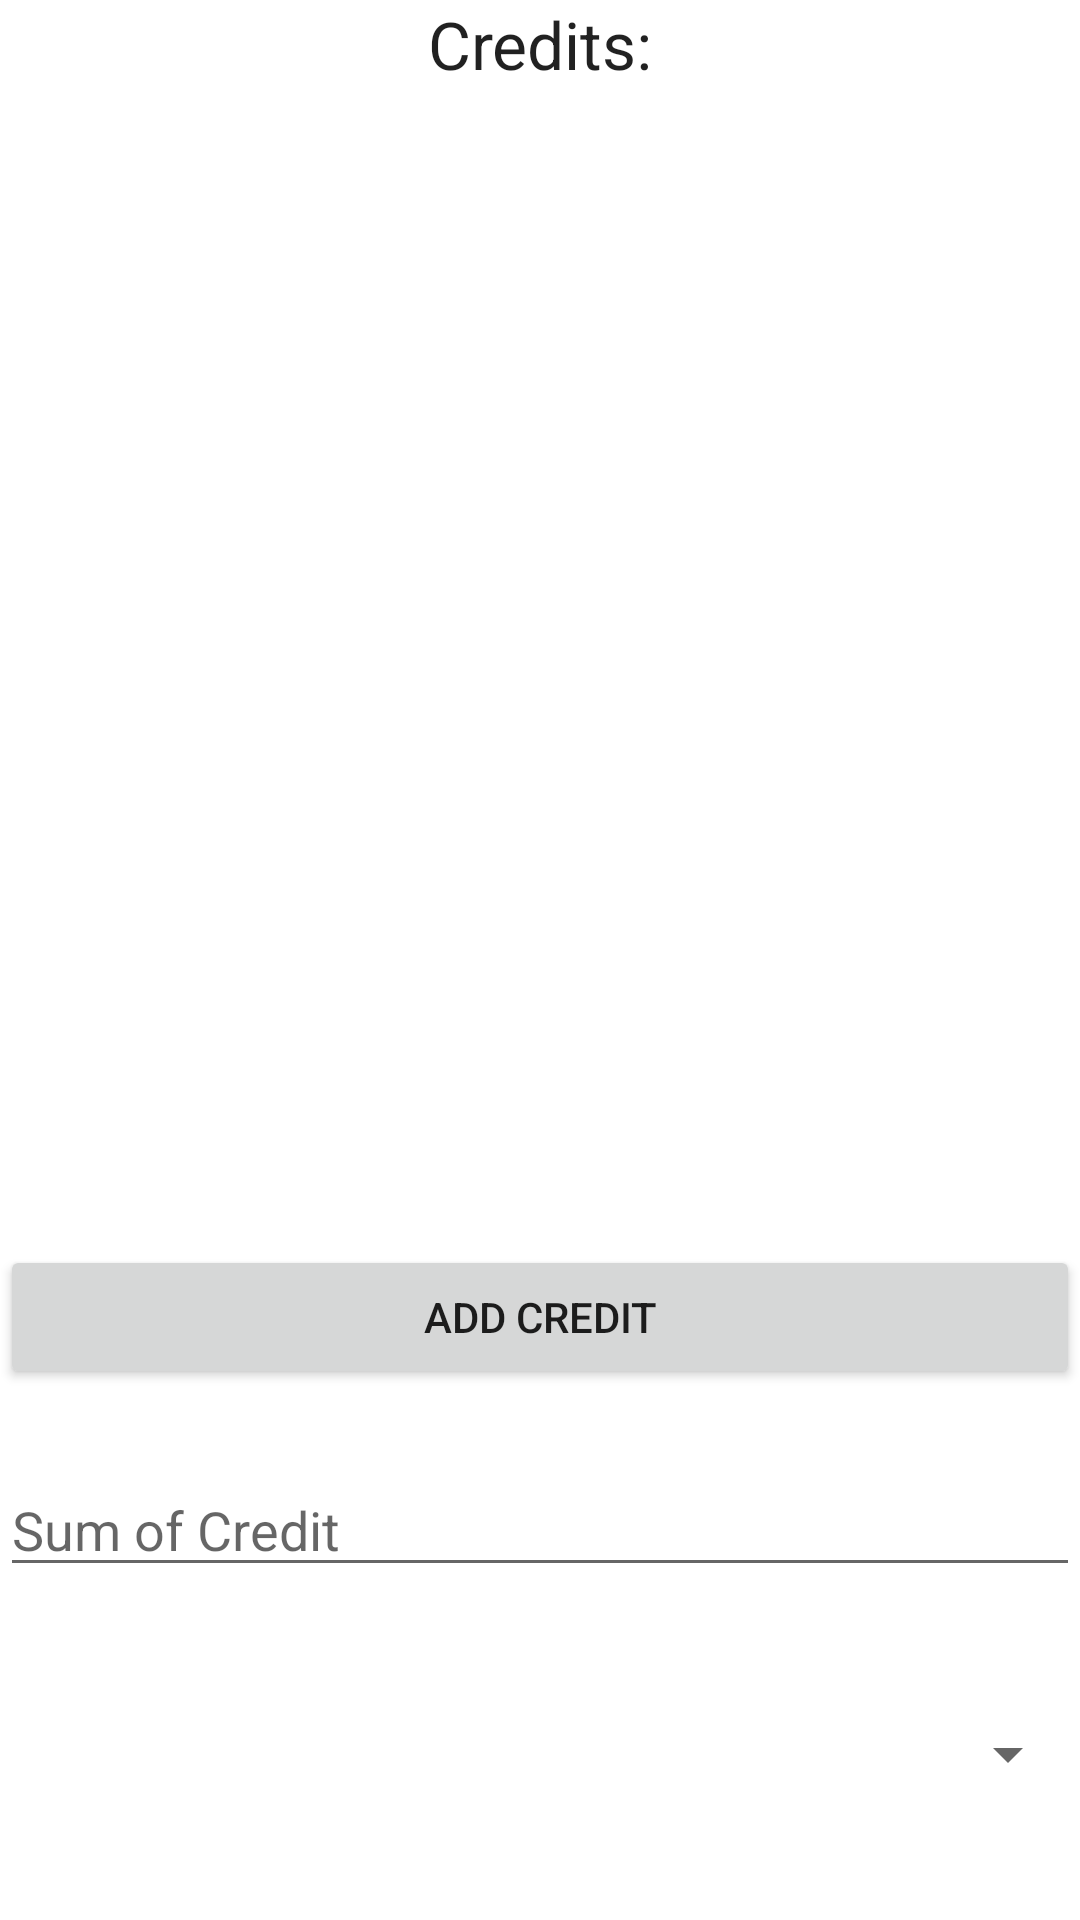

Here is an Android app screen rendered from its layout file. Give the layout XML and the strings, colors and styles it references.
<!-- AndroidManifest.xml: application theme Theme.FinanceSystem20 -->
<!-- res/layout/activity_credits_view.xml -->
<?xml version="1.0" encoding="utf-8"?>
<androidx.constraintlayout.widget.ConstraintLayout xmlns:android="http://schemas.android.com/apk/res/android"
    xmlns:app="http://schemas.android.com/apk/res-auto"
    xmlns:tools="http://schemas.android.com/tools"
    android:layout_width="match_parent"
    android:layout_height="match_parent"
    tools:context=".Activities.CreditsView">

    <TextView
        android:id="@+id/textView"
        android:layout_width="0dp"
        android:layout_height="60dp"
        android:text="Credits:"
        android:textAlignment="center"
        android:textAppearance="@style/TextAppearance.AppCompat.Large"
        app:layout_constraintEnd_toEndOf="parent"
        app:layout_constraintHorizontal_bias="0.0"
        app:layout_constraintStart_toStartOf="parent"
        app:layout_constraintTop_toTopOf="parent"
        android:gravity="center_horizontal" />

    <ListView
        android:id="@+id/list_of_credits_lv"
        android:layout_width="0dp"
        android:layout_height="300dp"
        app:layout_constraintBottom_toBottomOf="parent"
        app:layout_constraintEnd_toEndOf="parent"
        app:layout_constraintHorizontal_bias="0.0"
        app:layout_constraintStart_toStartOf="parent"
        app:layout_constraintTop_toBottomOf="@+id/textView"
        app:layout_constraintVertical_bias="0.087" />

    <Button
        android:id="@+id/add_credit_btn"
        android:layout_width="0dp"
        android:layout_height="wrap_content"
        android:text="Add credit"
        app:layout_constraintBottom_toBottomOf="parent"
        app:layout_constraintEnd_toEndOf="@+id/list_of_credits_lv"
        app:layout_constraintHorizontal_bias="0.0"
        app:layout_constraintStart_toStartOf="@+id/list_of_credits_lv"
        app:layout_constraintTop_toBottomOf="@+id/list_of_credits_lv"
        app:layout_constraintVertical_bias="0.148" />

    <EditText
        android:id="@+id/sum_of_credit"
        android:layout_width="match_parent"
        android:layout_height="wrap_content"
        android:hint="Sum of Credit"
        android:inputType="number"
        app:layout_constraintBottom_toBottomOf="parent"
        app:layout_constraintEnd_toEndOf="@+id/add_credit_btn"
        app:layout_constraintHorizontal_bias="0.0"
        app:layout_constraintStart_toStartOf="@+id/add_credit_btn"
        app:layout_constraintTop_toBottomOf="@+id/add_credit_btn"
        app:layout_constraintVertical_bias="0.183">

    </EditText>

    <Spinner
        android:id="@+id/spinner_terms"
        android:layout_width="match_parent"
        android:layout_height="wrap_content"
        app:layout_constraintBottom_toBottomOf="parent"
        app:layout_constraintEnd_toEndOf="@+id/sum_of_credit"
        app:layout_constraintStart_toStartOf="@+id/sum_of_credit"
        app:layout_constraintTop_toBottomOf="@+id/sum_of_credit" />


</androidx.constraintlayout.widget.ConstraintLayout>
<!-- resources referenced by this layout -->
<resources>
  <style name="Theme.FinanceSystem20" parent="Theme.MaterialComponents.DayNight.DarkActionBar">
          
          <item name="colorPrimary">@color/purple_500</item>
          <item name="colorPrimaryVariant">@color/purple_700</item>
          <item name="colorOnPrimary">@color/white</item>
          
          <item name="colorSecondary">@color/teal_200</item>
          <item name="colorSecondaryVariant">@color/teal_700</item>
          <item name="colorOnSecondary">@color/black</item>
          
          <item name="android:statusBarColor" tools:targetApi="l">?attr/colorPrimaryVariant</item>
          
      </style>
  <!-- not gathered from this repository: default colours our renderer supplied (Android Studio template values) -->
  <color name="purple_500">#FF6200EE</color>
  <color name="purple_700">#FF3700B3</color>
  <color name="teal_200">#FF03DAC5</color>
  <color name="teal_700">#FF018786</color>
  <color name="black">#FF000000</color>
  <color name="white">#FFFFFFFF</color>
</resources>
